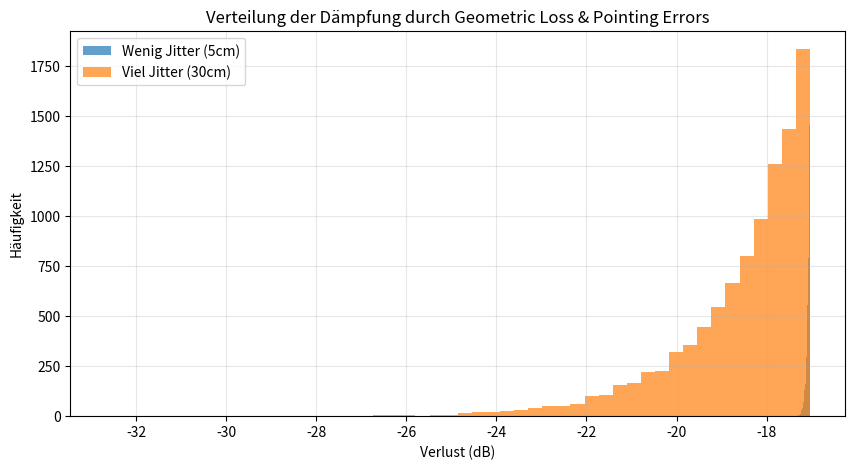

Generate this figure with matplotlib:
import numpy as np
from scipy.special import erf
import matplotlib.pyplot as plt

# A. Berechnung des Geometric Loss und Pointing Errors für FSO-Kommunikation

def calculate_geometric_and_pointing_loss(L, theta, a, jitter_sigma, n_samples=10000):
    """
    Docstring for calculate_geometric_and_pointing_loss
    
    :param L: Distanz (km)
    :param theta: Divergenzwinkel (rad)
    :param a: Radius der Empfangsaperatur (m)
    :param jitter_sigma: Standardabweichung des Jitters (m) am Empfänger
    :param n_samples: Anzahl der Stichproben für die Monte-Carlo-Simulation
    """

    # 1. Strahlradius am Empfänger (w_L)
    # Annahme: Fernfeld, w0 vernachlässigbar klein im Vergleich zu theta*L
    w_L = theta * L

    # 2. Geometrischer Verlust (ohne Misalignment) - Deterministic
    # Verhältnis v berechnen
    v = (np.sqrt(np.pi) * a) / (np.sqrt(2) * w_L)
    
    # A0: Maximale Fraktion der Leistung, die gesammelt werden kann
    A0 = erf(v)**2
    
    # 3. Pointing Error (Misalignment) - Stochastic
    # Äquivalente Strahlbreite (w_eq) nach Farid & Hranilovic
    w_eq_sq = (w_L**2 * np.sqrt(np.pi) * erf(v)) / (2 * v * np.exp(-v**2))
    
    # Simulation der radialen Verschiebung r (Rayleigh-verteilt)
    # r entsteht aus x und y Jitter (beide normalverteilt mit sigma)
    # numpy.random.rayleigh nimmt 'scale' Parameter, der sigma entspricht
    r = np.random.rayleigh(scale=jitter_sigma, size=n_samples)
    
    # Berechnung des Dämpfungsfaktors h_p für jedes Sample
    # h_p beinhaltet SOWOHL geometric loss (A0) ALS AUCH misalignment
    h_p = A0 * np.exp(-2 * r**2 / w_eq_sq)
    
    return h_p # Array von Dämpfungsfaktoren (0 bis A0)

# Berechnung von Geometric Loss + Pointing Errors für FSO-Kommunikation

def simulate_paper_loss_with_jitter(L, theta, d1, d2, jitter_sigma, n_samples=10000):
    """
    Kombiniert den geometrischen Verlust aus dem Paper mit stochastischem Jitter.
    
    Parameter:
    L            : Distanz in Metern 
    theta   : Divergenz in Milliradiant 
    d1           : Durchmesser Sender (m) 
    d2           : Durchmesser Empfänger (m) 
    jitter_sigma : Standardabweichung des Wackelns am Empfänger (m)
    n_samples    : Anzahl der simulierten Zeitpunkte
    """
    
    # --- Teil A: Deterministischer Geometric Loss (nach Paper Sutrisno) ---
    
    # Strahlbreite am Empfänger (Nenner der Formel)
    # Formel: (d1 + L*theta)^2 
    beam_width = d1 + (L * theta)
    
    # GL_static ist das Verhältnis der Flächen (d2^2 / beam_width^2)
    # Dies ist die maximale Leistung, die wir bei perfekter Ausrichtung kriegen.
    GL_static = (d2**2) / (beam_width**2)
    
    # Clip auf 1.0, falls Empfänger größer als Strahl ist (unwahrscheinlich bei FSO)
    if GL_static > 1.0: GL_static = 1.0

    # --- Teil B: Stochastische Pointing Errors (Zusatz) ---
    
    # Wir simulieren das Wackeln des Strahls (Rayleigh-Verteilt)
    # r ist der radiale Abstand vom Zentrum des Empfängers
    r = np.random.rayleigh(scale=jitter_sigma, size=n_samples)
    
    # Um den Verlust durch Jitter zu berechnen, brauchen wir ein Strahlprofil.
    # Auch wenn das Paper einfach rechnet, ist die Annahme eines Gaußschen Abfalls
    # für den Jitter-Verlust am realistischsten.
    
    # Wir schätzen den äquivalenten Strahlradius w_eq ab:
    w_L = beam_width / 2.0 # Radius des Strahls am Ziel
    
    # Berechnung des Dämpfungsfaktors durch Verschiebung r
    # Formel angelehnt an Farid & Hranilovic (vereinfacht für Simulation)
    # h_p variiert zwischen 0 und 1
    pointing_loss_factor = np.exp(-2 * (r**2) / (w_L**2))
    
    # --- Gesamter Kanal-Koeffizient ---
    # Das ist der Anteil der Sendeleistung, der tatsächlich ankommt
    h_total = GL_static * pointing_loss_factor
    
    return h_total

# Beispielwerte
loss_factors = calculate_geometric_and_pointing_loss(
    L=1000,          # 1 km
    theta=1e-3,      # 1 mrad Divergenz
    a=0.1,           # 10 cm Radius Linse
    jitter_sigma=0.2 # 20 cm Wackeln (sehr viel, nur als Beispiel)
)

loss_factors_paper = simulate_paper_loss_with_jitter(
    L=1000,          # 1 km
    theta=1e-3,      # 1 rad Divergenz
    d1=0.1,          # 10 cm Senderdurchmesser
    d2=0.1,          # 10 cm Empfängerdurchmesser
    jitter_sigma=0.2,# 20 cm Wackeln
)

print(f"Mittlerer Dämpfungsfaktor:                     {np.mean(loss_factors):.6f}")
print(f"Mittlerer Dämpfungsfaktor (Paper + Jitter):    {np.mean(loss_factors_paper):.6f}")

print("\nFarid & Hranilovic Modell (mit Jitter) - Beispielverteilung der Dämpfungsfaktoren:")


# A. Simulation von Geometric Loss + Pointing Errors für FSO-Kommunikation

def simulate_gaussian_beam_loss(L, theta, a, jitter_sigma, n_samples=10000):
    """
    Simuliert den Verlust durch Geometric Loss + Pointing Errors
    Basierend auf dem Farid & Hranilovic Modell (wie in Zedini et al., arXiv:1702.04098).
    
    Parameter:
    ----------
    L : float
        Distanz (Link distance) in Metern.
    theta : float
        Divergenzwinkel (halber Winkel!) in Radiant (oft wird Vollwinkel angegeben, dann /2).
        Beispiel: 2 mrad Vollwinkel -> theta = 0.001 rad.
    a : float
        Radius der Empfänger-Apertur (Aperture radius) in Metern.
    jitter_sigma : float
        Standardabweichung des Jitters (Pointing Error displacement std. dev) in Metern.
    n_samples : int
        Anzahl der Simulationsschritte.
        
    Returns:
    --------
    h_p : array
        Array mit den Dämpfungsfaktoren (0 bis A0) für jeden Zeitschritt.
    """
    
    # 1. Strahlradius am Empfänger (Beam waist at distance L)
    # w_L entspricht w_z im Paper
    w_L = theta * L 
    
    # 2. Geometrischer Verlust A0 (Fraction of collected power at r=0)
    # v entspricht nu im Paper
    v = (np.sqrt(np.pi) * a) / (np.sqrt(2) * w_L)
    A0 = erf(v)**2
    
    # 3. Äquivalente Strahlbreite w_eq (Equivalent beam width)
    # Wichtig für die korrekte Kopplung von Jitter und Strahlbreite
    w_eq_sq = (w_L**2 * np.sqrt(np.pi) * erf(v)) / (2 * v * np.exp(-v**2))
    
    # 4. Simulation der Verschiebung r (Radial displacement)
    # Der radiale Fehler r folgt einer Rayleigh-Verteilung, wenn x/y Gauß-verteilt sind.
    # scale entspricht der Jitter-Standardabweichung sigma_s
    r = np.random.rayleigh(scale=jitter_sigma, size=n_samples)
    
    # 5. Berechnung des momentanen Verlusts h_p
    # Formel: h_p(r) = A0 * exp(-2 * r^2 / w_eq^2)
    h_p = A0 * np.exp(-2 * r**2 / w_eq_sq)
    
    return h_p, A0

# --- Beispielrechnung ---
# Parameter (Beispielwerte anpassen!)
distanz = 1000.0        # 1 km
divergenz_mrad = 2.0    # 2 mrad Vollwinkel
apertur_durchm = 0.20   # 20 cm Linse

# Umrechnung
theta_val = (divergenz_mrad / 1000) / 2  # Halber Winkel in rad
apertur_radius = apertur_durchm / 2

# Jitter-Szenarien (wenig Wind vs. viel Wind/Gebäudeschwanken)
jitter_low = 0.05  # 5 cm
jitter_high = 0.30 # 30 cm

loss_low, A0_val = simulate_gaussian_beam_loss(distanz, theta_val, apertur_radius, jitter_low)
loss_high, _     = simulate_gaussian_beam_loss(distanz, theta_val, apertur_radius, jitter_high)

# Ausgabe der Ergebnisse
print(f"Maximal möglicher Empfang (Geometric Loss A0): {A0_val:.6f} ({-10*np.log10(A0_val):.2f} dB Verlust)")
print(f"Durchschnittlicher Verlust mit wenig Jitter:   {np.mean(loss_low):.6f} ({-10*np.log10(np.mean(loss_low)):.2f} dB Verlust)")
print(f"Durchschnittlicher Verlust mit viel Jitter:    {np.mean(loss_high):.6f} {-10*np.log10(np.mean(loss_high)):.2f} dB Verlust)")

# Visualisierung
plt.figure(figsize=(10, 5))
plt.hist(10*np.log10(loss_low), bins=50, alpha=0.7, label='Wenig Jitter (5cm)')
plt.hist(10*np.log10(loss_high), bins=50, alpha=0.7, label='Viel Jitter (30cm)')
plt.xlabel('Verlust (dB)')
plt.ylabel('Häufigkeit')
plt.title('Verteilung der Dämpfung durch Geometric Loss & Pointing Errors')
plt.legend()
plt.grid(True, alpha=0.3)
plt.show()
